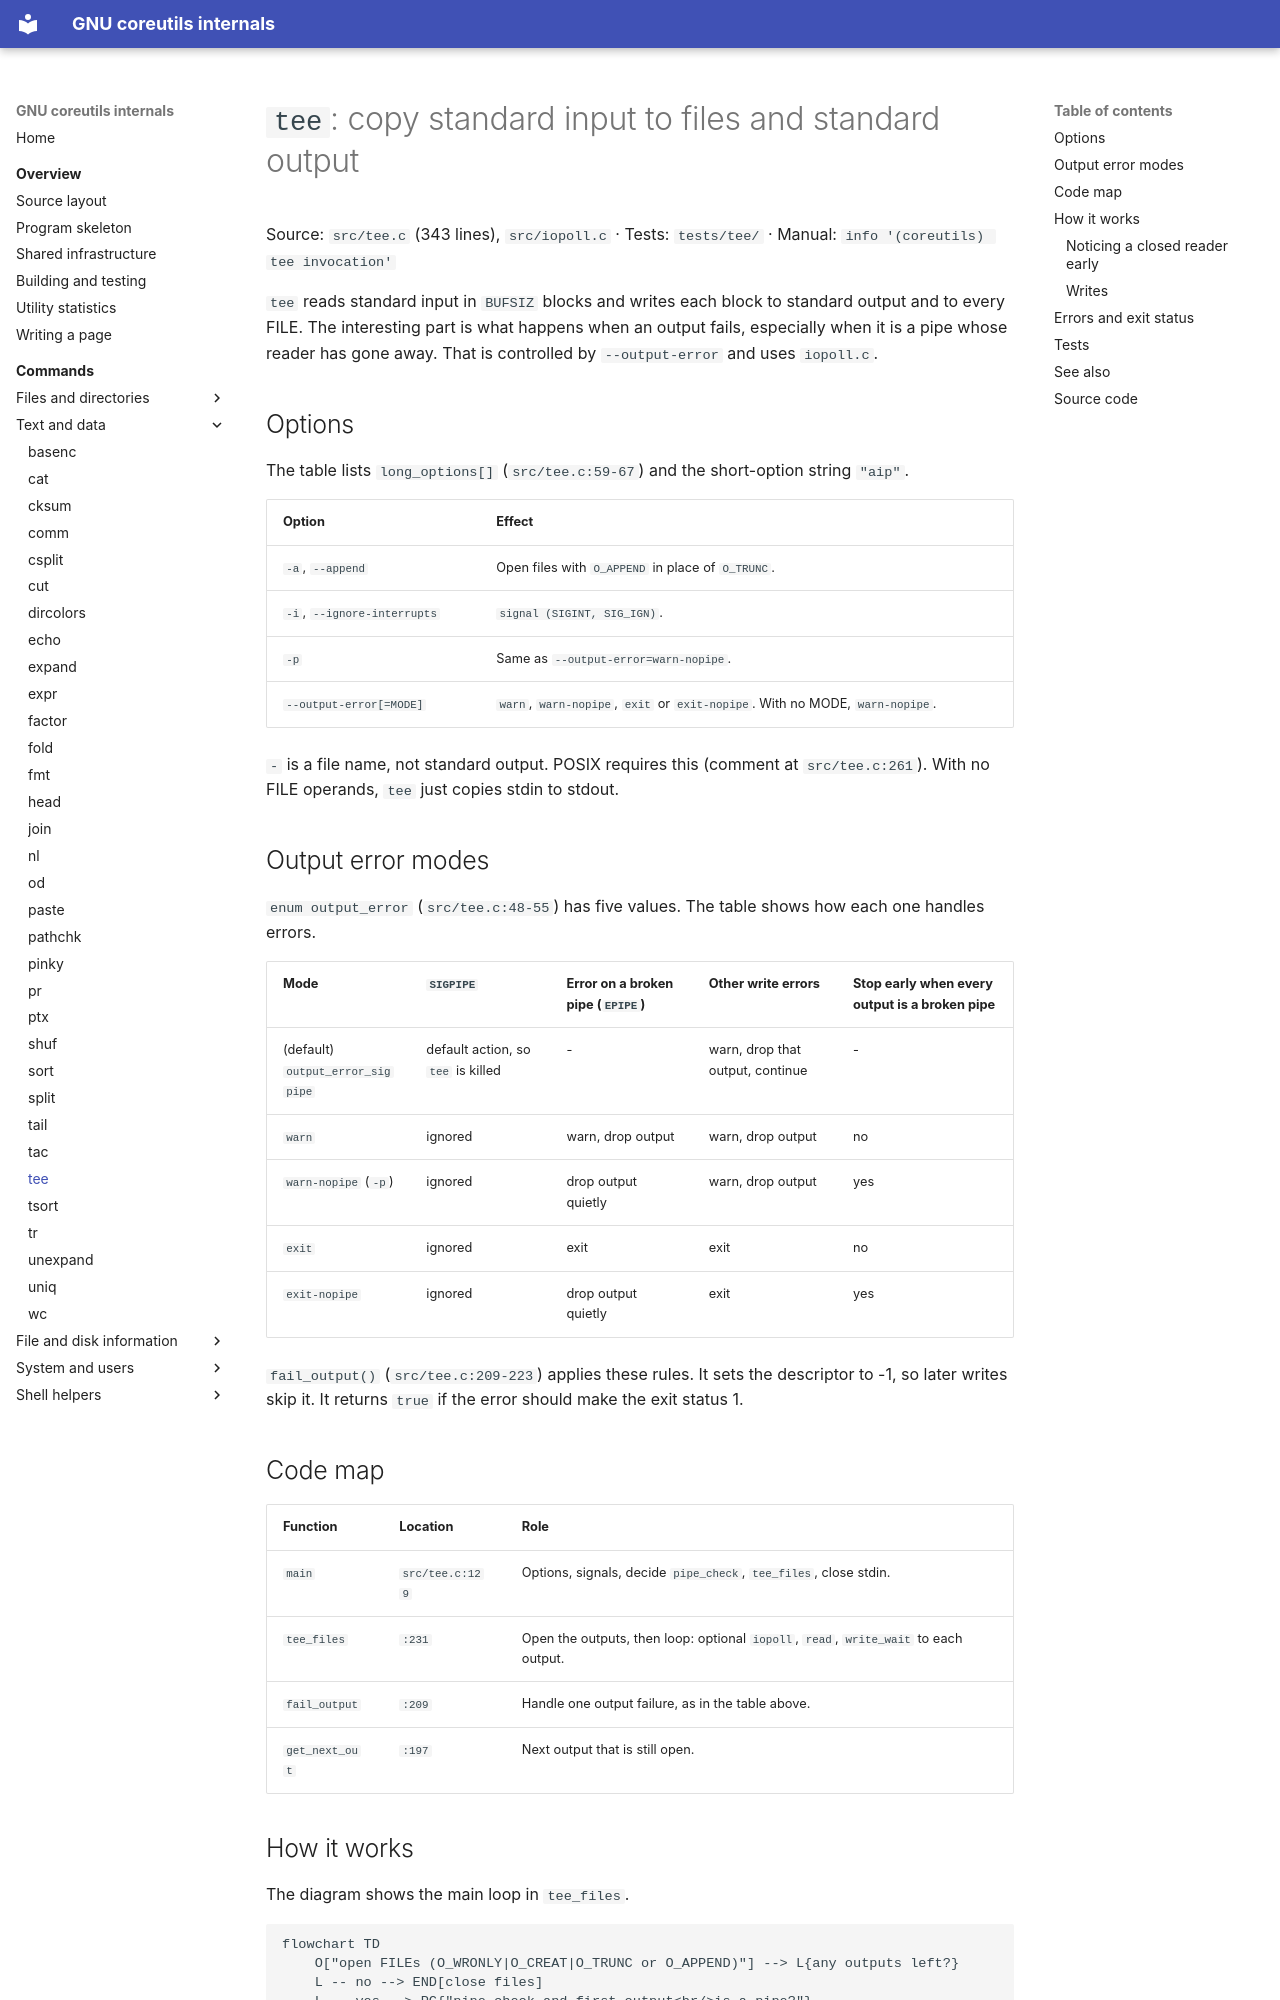

repository: andrewh/coreutils · page: commands/tee/index.html · generator: mkdocs

# `tee`: copy standard input to files and standard output

Source: `src/tee.c` (343 lines), `src/iopoll.c` · Tests: `tests/tee/` ·
Manual: `info '(coreutils) tee invocation'`

`tee` reads standard input in `BUFSIZ` blocks and writes each block to
standard output and to every FILE. The interesting part is what happens
when an output fails, especially when it is a pipe whose reader has gone
away. That is controlled by `--output-error` and uses `iopoll.c`.

## Options

The table lists `long_options[]` (`src/tee.c:59-67`) and the short-option
string `"aip"`.

| Option | Effect |
|---|---|
| `-a`, `--append` | Open files with `O_APPEND` in place of `O_TRUNC`. |
| `-i`, `--ignore-interrupts` | `signal (SIGINT, SIG_IGN)`. |
| `-p` | Same as `--output-error=warn-nopipe`. |
| `--output-error[=MODE]` | `warn`, `warn-nopipe`, `exit` or `exit-nopipe`. With no MODE, `warn-nopipe`. |

`-` is a file name, not standard output. POSIX requires this (comment at
`src/tee.c:261`). With no FILE operands, `tee` just copies stdin to stdout.

## Output error modes

`enum output_error` (`src/tee.c:48-55`) has five values. The table shows
how each one handles errors.

| Mode | `SIGPIPE` | Error on a broken pipe (`EPIPE`) | Other write errors | Stop early when every output is a broken pipe |
|---|---|---|---|---|
| (default) `output_error_sigpipe` | default action, so `tee` is killed | - | warn, drop that output, continue | - |
| `warn` | ignored | warn, drop output | warn, drop output | no |
| `warn-nopipe` (`-p`) | ignored | drop output quietly | warn, drop output | yes |
| `exit` | ignored | exit | exit | no |
| `exit-nopipe` | ignored | drop output quietly | exit | yes |

`fail_output()` (`src/tee.c:209-223`) applies these rules. It sets the
descriptor to -1, so later writes skip it. It returns `true` if the error
should make the exit status 1.

## Code map

| Function | Location | Role |
|---|---|---|
| `main` | `src/tee.c:129` | Options, signals, decide `pipe_check`, `tee_files`, close stdin. |
| `tee_files` | `:231` | Open the outputs, then loop: optional `iopoll`, `read`, `write_wait` to each output. |
| `fail_output` | `:209` | Handle one output failure, as in the table above. |
| `get_next_out` | `:197` | Next output that is still open. |

## How it works

The diagram shows the main loop in `tee_files`.

```mermaid
flowchart TD
    O["open FILEs (O_WRONLY|O_CREAT|O_TRUNC or O_APPEND)"] --> L{any outputs left?}
    L -- no --> END[close files]
    L -- yes --> PC{"pipe_check and first output<br/>is a pipe?"}
    PC -- yes --> IP["iopoll(stdin, first_out)"]
    IP -- broken pipe --> FO[fail_output, next output] --> L
    IP -- input ready --> R
    PC -- no --> R["read(stdin, BUFSIZ)"]
    R -- "0 or error" --> END
    R -- data --> W["write_wait to each open output"]
    W -- failure --> FO2[fail_output] --> L
    W --> L
```
